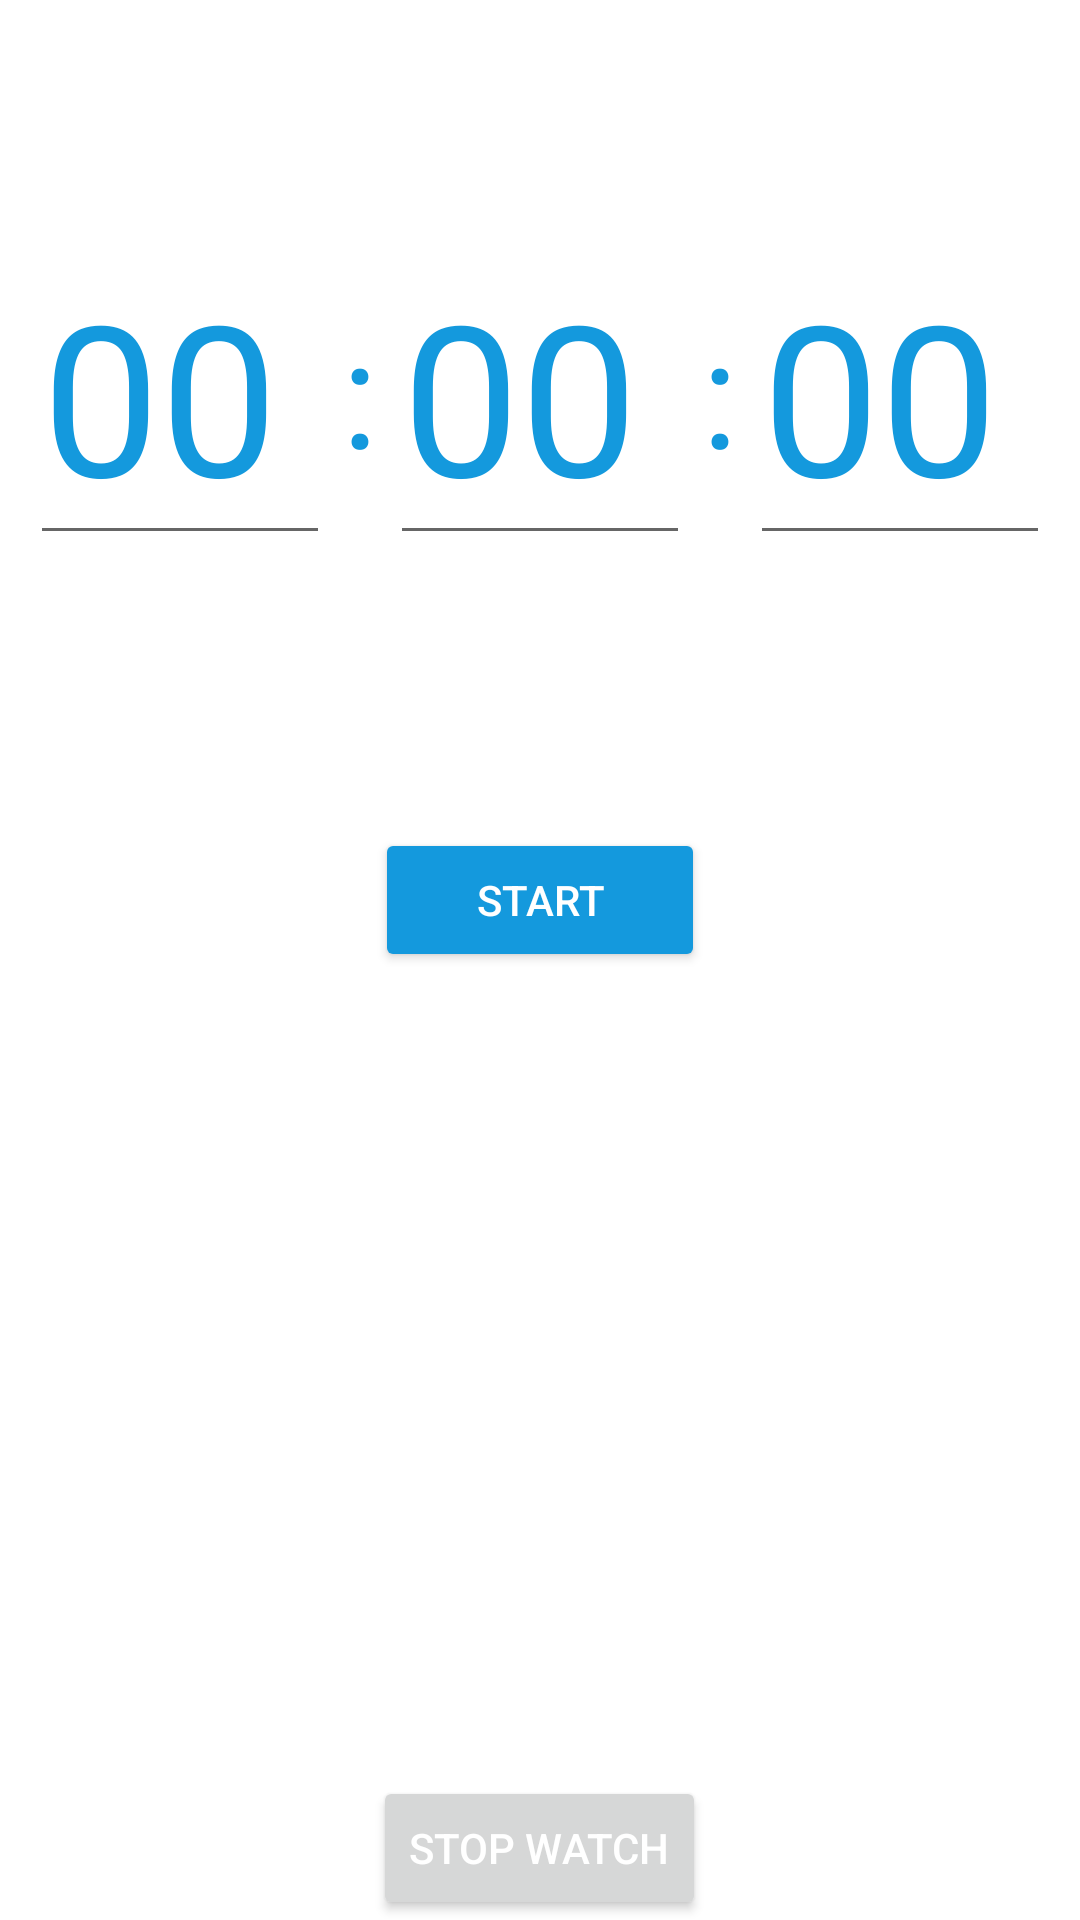

Write the Android layout XML for this screen, with the resource values it uses.
<!-- AndroidManifest.xml: application theme Theme.StopWatch -->
<!-- res/layout/activity_count_down.xml -->
<?xml version="1.0" encoding="utf-8"?>
<RelativeLayout xmlns:android="http://schemas.android.com/apk/res/android"
    android:id="@+id/RelativeLayout1"
    android:layout_width="match_parent"
    android:layout_height="match_parent"
    android:background="@color/white"
    android:orientation="vertical" >

    <LinearLayout
        android:id="@+id/setTextarea"
        android:layout_width="match_parent"
        android:layout_height="260dp"
        android:orientation="horizontal"
        android:gravity="center"
        >
    <EditText
        android:id="@+id/txtHour"
        android:layout_width="100dp"
        android:layout_height="wrap_content"
        android:textColor="#1499dd"
        android:textSize="70sp"
        android:ems="10"
        android:text="00"
        android:inputType="numberDecimal" />
    <TextView
        android:layout_width="wrap_content"
        android:layout_height="wrap_content"
        android:text=":"
        android:textSize="50sp"
        android:textColor="#1499dd"
        android:layout_marginLeft="4dp"
        android:layout_marginRight="4dp"
        />

    <EditText
       android:id="@+id/txtMinute"
       android:layout_width="100dp"
       android:layout_height="wrap_content"
       android:textSize="70sp"
        android:textColor="#1499dd"
       android:ems="10"
       android:text="00"
       android:inputType="numberDecimal" />
        <TextView
            android:layout_width="wrap_content"
            android:layout_height="wrap_content"
            android:text=":"
            android:textSize="50sp"
            android:textColor="#1499dd"
            android:layout_marginLeft="4dp"
            android:layout_marginRight="4dp"
            />

        <EditText
            android:id="@+id/txtSec"
            android:layout_width="100dp"
            android:layout_height="wrap_content"
            android:textSize="70sp"
            android:textColor="#1499dd"
            android:ems="10"
            android:text="00"
            android:inputType="numberDecimal" />
    </LinearLayout>

    <LinearLayout
        android:layout_width="match_parent"
        android:layout_height="600dp"
        android:orientation="vertical"
        android:gravity="center"
        >
    <TextView
        android:id="@+id/timeView"
        android:layout_width="wrap_content"
        android:layout_height="wrap_content"
        android:text="@string/zeroText"
        android:textSize="70sp"
        android:textColor="#1499dd"
        android:visibility="gone"
        android:layout_marginBottom="20dp" />
    <Button
        android:id="@+id/btnStart"
        android:layout_width="110dp"
        android:layout_height="wrap_content"
        android:backgroundTint="#1499dd"
        android:textColor="@color/white"
        android:text="@string/btnStartText"
        />
    </LinearLayout>
    <LinearLayout
        android:layout_width="match_parent"
        android:layout_height="wrap_content"
        android:layout_alignParentEnd="true"
        android:layout_alignParentStart="true"
        android:layout_alignParentBottom="true"
        android:orientation="vertical"
        android:gravity="center"
        >
        <Button
            android:id="@+id/btnStopwatch"
            android:layout_width="wrap_content"
            android:layout_height="wrap_content"
            android:textColor="@color/white"
            android:text="@string/btnMainAct" />

    </LinearLayout>

</RelativeLayout>
<!-- resources referenced by this layout -->
<resources>
  <string name="btnMainAct">Stop Watch</string>
  <string name="btnStartText">Start</string>
  <string name="zeroText">00:00:00</string>
  <style name="Theme.StopWatch" parent="Theme.MaterialComponents.DayNight.DarkActionBar">
          
          <item name="colorPrimary">@color/purple_500</item>
          <item name="colorPrimaryVariant">@color/purple_700</item>
          <item name="colorOnPrimary">@color/white</item>
          
          <item name="colorSecondary">@color/teal_200</item>
          <item name="colorSecondaryVariant">@color/teal_700</item>
          <item name="colorOnSecondary">@color/black</item>
          
          <item name="android:statusBarColor" tools:targetApi="l">?attr/colorPrimaryVariant</item>
          
  
      </style>
  <!-- not gathered from this repository: default colours our renderer supplied (Android Studio template values) -->
  <color name="purple_500">#FF6200EE</color>
  <color name="purple_700">#FF3700B3</color>
  <color name="teal_200">#FF03DAC5</color>
  <color name="teal_700">#FF018786</color>
  <color name="black">#FF000000</color>
  <color name="white">#FFFFFFFF</color>
</resources>
